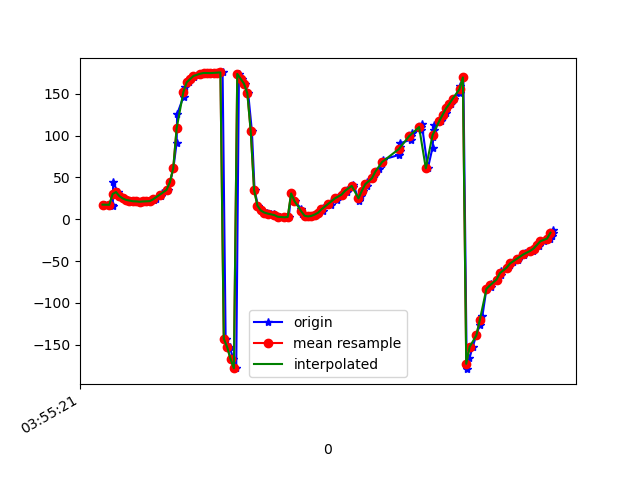

Data behind this chart, as committed beside it:
1618545321537, 1240997642423715, 17.503458, 22.913397, 63.7815
1618545321579, 1240997661654485, 17.28, 18.04, 66.18
1618545321581, 1240997681013649, 16.41, 13.09, 67.22
1618545321583, 1240997700244419, 44.1, 62.28, 57.9
1618545321611, 1240997719475189, 32.48, 33.22, 67.7
1618545321629, 1240997738705959, 27.66, 16.21, 70.32
1618545321643, 1240997757936729, 24.85, 5.24, 71.95
1618545321667, 1240997777167499, 23.12, -2.602, 72.97
1618545321691, 1240997796398269, 22.29, -8.974, 74.25
1618545321702, 1240997815629039, 21.53, -14.66, 75.13
1618545321727, 1240997834859809, 21.38, -20.14, 76.58
1618545321741, 1240997854090579, 20.94, -25.71, 77.99
1618545321765, 1240997873321349, 21.27, -31.22, 79.44
1618545321789, 1240997892552119, 21.45, -36.74, 81.35
1618545321802, 1240997911782889, 21.64, -42.3, 82.98
1618545321824, 1240997931013659, 23.29, -47.73, 85.74
1618545321835, 1240997950244429, 24.31, -53.31, 88.1
1618545321869, 1240997969475199, 27.8, -58.65, 92.35
1618545321872, 1240997988705969, 30.85, -64.11, 96.85
1618545321906, 1240998007936739, 35.13, -69.51, 102.5
1618545321921, 1240998027167509, 44.22, -74.49, 112.6
1618545321941, 1240998046398279, 61.22, -78.68, 130.7
1618545321960, 1240998065629049, 91.59, -80.9, 162.1
1618545321963, 1240998084859819, 125.6, -79.67, -162.9
1618545322001, 1240998104090589, 146.6, -75.83, -140.9
1618545322012, 1240998123321359, 157.6, -70.86, -128.9
1618545322031, 1240998142552129, 163.7, -65.41, -121.8
1618545322044, 1240998161782899, 167.5, -59.72, -117
1618545322062, 1240998181013669, 170.2, -53.9, -113.1
1618545322079, 1240998200244439, 172.3, -47.99, -109.8
1618545322100, 1240998219475209, 173.9, -41.84, -107
1618545322120, 1240998238705979, 174.8, -35.17, -104.7
1618545322140, 1240998257936749, 174.9, -28.13, -102.7
1618545322157, 1240998277167519, 174.7, -20.86, -100.8
1618545322173, 1240998296398289, 174.7, -13.41, -98.87
1618545322196, 1240998315629059, 175, -5.787, -96.96
1618545322215, 1240998334859829, 175.4, 2.017, -95.21
1618545322233, 1240998354090599, 175.5, 10.05, -93.6
1618545322251, 1240998373321369, -142.6, -29.79, -141.4
1618545322275, 1240998392552139, -152.8, 6.369, -120.2
1618545322297, 1240998411782909, -166.8, 27.24, -107.3
1618545322314, 1240998431013679, -178.1, 40.73, -97.94
1618545322330, 1240998450244449, 173.8, 51.27, -91.32
1618545322347, 1240998469475219, 167.9, 60.7, -86.48
1618545322366, 1240998488705989, 162.1, 69.63, -81.65
1618545322385, 1240998507936759, 150.5, 78.06, -71.01
1618545322407, 1240998527167529, 105.3, 84.28, -26.74
1618545322423, 1240998546398299, 35, 81.2, 42.88
1618545322443, 1240998565629069, 16.19, 73.63, 61.15
1618545322462, 1240998584859839, 10.48, 65.54, 66.5
1618545322481, 1240998604090609, 8.502, 57.39, 68.42
1618545322498, 1240998623321379, 7.627, 49.35, 69.64
1618545322519, 1240998642552149, 6.827, 41.66, 71.06
1618545322540, 1240998661782919, 5.722, 34.44, 72.88
1618545322557, 1240998681013689, 4.309, 27.72, 74.97
1618545322575, 1240998700244459, 3.016, 21.32, 76.95
1618545322601, 1240998719475229, 2.38, 15.12, 78.54
1618545322626, 1240998738705999, 2.725, 9.105, 79.86
1618545322641, 1240998757936769, 30.88, 37.99, 140.2
1618545322661, 1240998777167539, 21.77, 14.83, 112.4
1618545322701, 1240998796398309, 12.23, 3.138, 99.12
... 79 more rows
